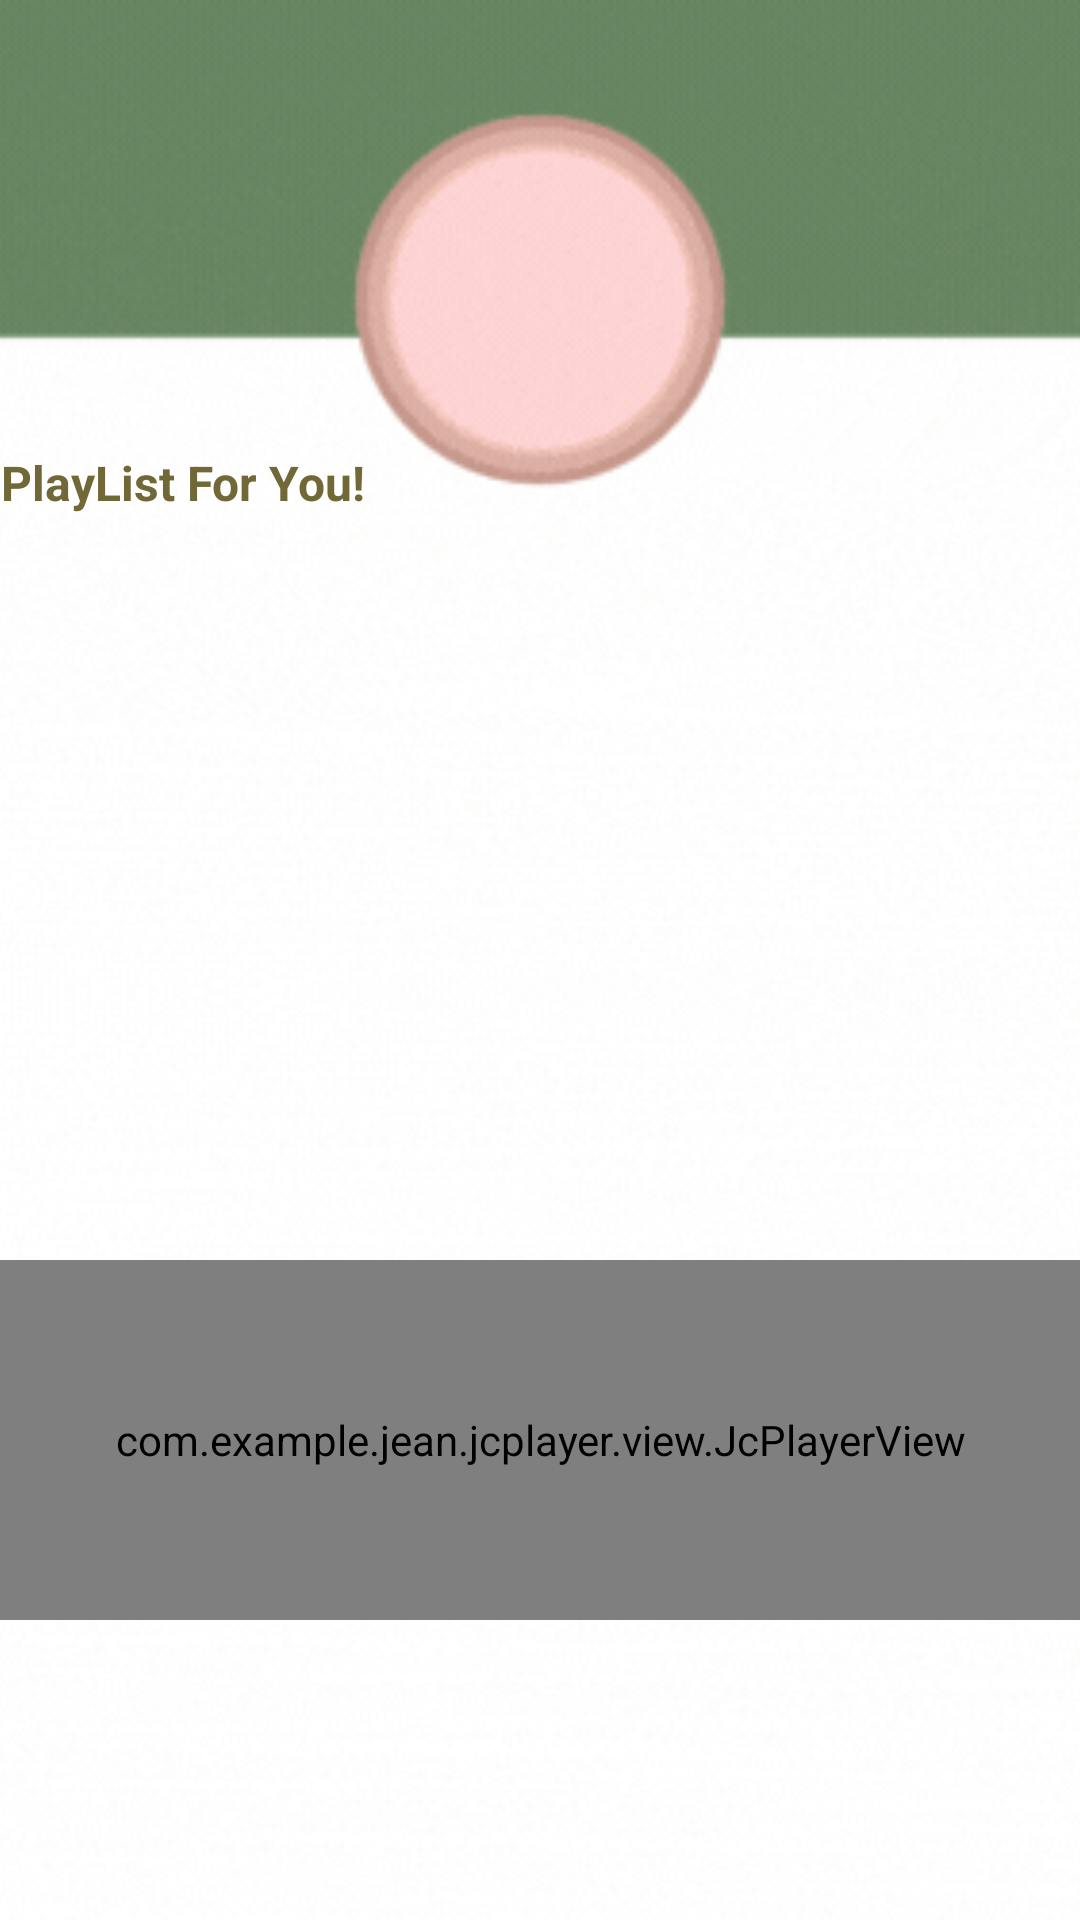

Reconstruct the res/layout file that produces this screen, plus the resources it refers to.
<!-- AndroidManifest.xml: application theme AppTheme -->
<!-- res/layout/fragment_music.xml -->
<?xml version="1.0" encoding="utf-8"?>
<FrameLayout xmlns:android="http://schemas.android.com/apk/res/android"
    xmlns:tools="http://schemas.android.com/tools"
    android:layout_width="match_parent"
    android:layout_height="match_parent"
    tools:context=".MusicFragment">
    

    <ImageView
        android:id="@+id/imageViewBackground"
        android:layout_width="match_parent"
        android:layout_height="match_parent"
        android:scaleType="centerCrop"
        android:src="@drawable/music_playerbg" />

    
    
    <TextView
        android:id="@+id/textViewtitlePlaylist"
        android:layout_width="wrap_content"
        android:layout_height="wrap_content"
        android:layout_marginTop="150dp"
        android:text="@string/textViewPlayTitle"
        android:textAlignment="center"
        android:textColor="@color/colorAccent"
        android:textSize="16sp"
        android:textStyle="bold"
        android:visibility="visible" />

    <ListView
        android:id="@+id/listView"
        android:layout_width="match_parent"
        android:layout_height="220dp"
        android:layout_marginTop="190dp" />

    <com.example.jean.jcplayer.view.JcPlayerView
        android:id="@+id/jcplayer"
        android:layout_width="match_parent"
        android:layout_height="120dp"
        android:layout_alignParentBottom="true"
        android:layout_marginTop="420dp"
        android:visibility="visible" />

</FrameLayout>
<!-- resources referenced by this layout -->
<resources>
  <color name="colorAccent">#716838</color>
  <!-- drawable music_playerbg: gif bitmap (drawable-v24, 326596 bytes) -->
  <string name="textViewPlayTitle">PlayList For You!</string>
  <style name="AppTheme" parent="Theme.AppCompat.Light.DarkActionBar">
          
          <item name="windowActionBar">false</item>
          <item name="windowNoTitle">true</item>
      </style>
</resources>
